The GitHub repository sunabove/ai_example contains a labelled image folder "data" with 3 categories: left, right, stop. Examples follow, each with its label.

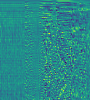
Label: stop

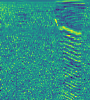
Label: right

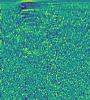
Label: left

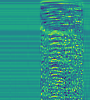
Label: right

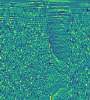
Label: stop

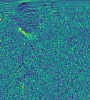
Label: left
